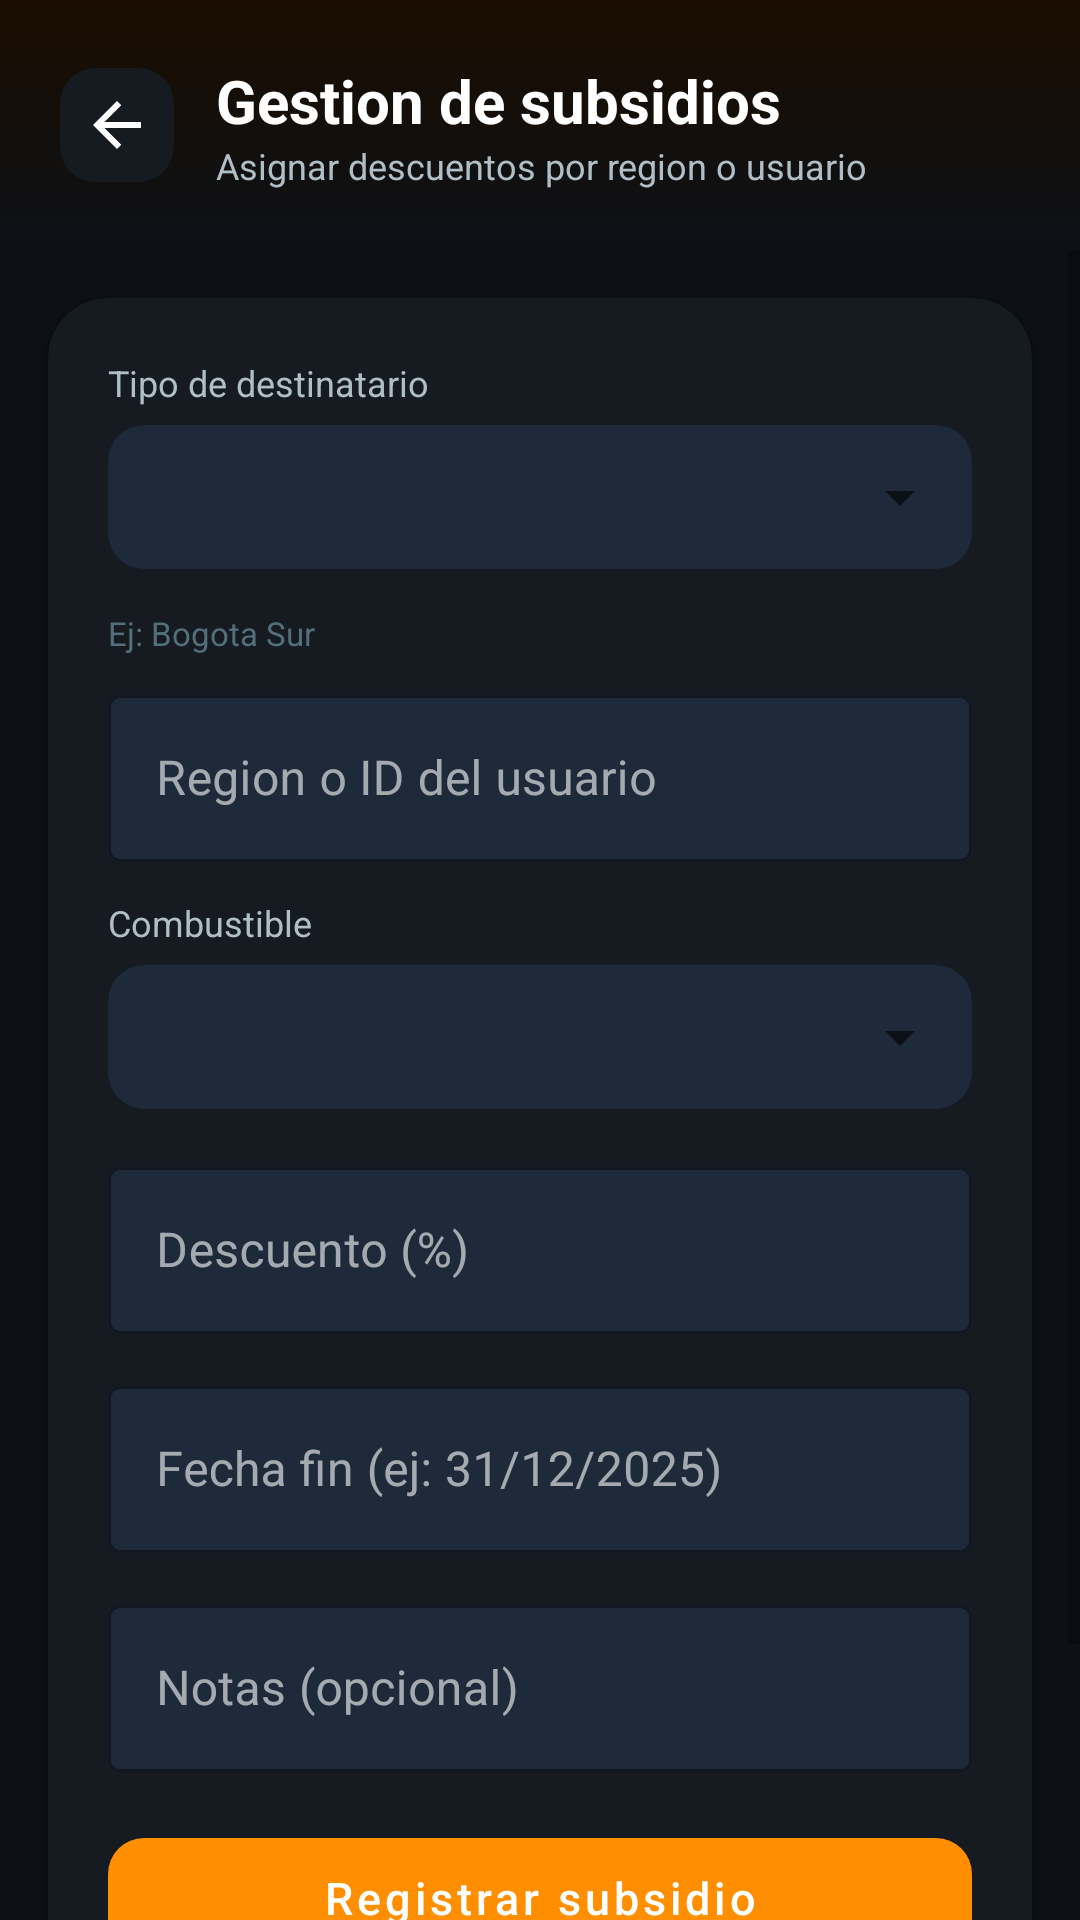

Here is an Android app screen rendered from its layout file. Give the layout XML and the strings, colors and styles it references.
<!-- AndroidManifest.xml: application theme Theme.FuelManager -->
<!-- res/layout/activity_subsidy.xml -->
<?xml version="1.0" encoding="utf-8"?>
<LinearLayout xmlns:android="http://schemas.android.com/apk/res/android"
    xmlns:app="http://schemas.android.com/apk/res-auto"
    android:layout_width="match_parent"
    android:layout_height="match_parent"
    android:background="#0D1117"
    android:orientation="vertical">

    <LinearLayout
        android:layout_width="match_parent"
        android:layout_height="wrap_content"
        android:background="@drawable/bg_header_gradient"
        android:gravity="center_vertical"
        android:orientation="horizontal"
        android:padding="20dp">

        <ImageButton
            android:id="@+id/btnBack"
            android:layout_width="38dp"
            android:layout_height="38dp"
            android:background="@drawable/bg_icon_btn"
            android:contentDescription="Volver"
            android:src="@drawable/ic_arrow_back"
            android:tint="#FFFFFF" />

        <LinearLayout
            android:layout_width="0dp"
            android:layout_height="wrap_content"
            android:layout_marginStart="14dp"
            android:layout_weight="1"
            android:orientation="vertical">

            <TextView
                android:layout_width="wrap_content"
                android:layout_height="wrap_content"
                android:text="Gestion de subsidios"
                android:textColor="#FFFFFF"
                android:textSize="20sp"
                android:textStyle="bold" />

            <TextView
                android:layout_width="wrap_content"
                android:layout_height="wrap_content"
                android:text="Asignar descuentos por region o usuario"
                android:textColor="#B0BEC5"
                android:textSize="12sp" />
        </LinearLayout>
    </LinearLayout>

    <ScrollView
        android:layout_width="match_parent"
        android:layout_height="0dp"
        android:layout_weight="1">

        <LinearLayout
            android:layout_width="match_parent"
            android:layout_height="wrap_content"
            android:orientation="vertical"
            android:paddingBottom="20dp">

            <androidx.cardview.widget.CardView
                android:layout_width="match_parent"
                android:layout_height="wrap_content"
                android:layout_margin="16dp"
                app:cardBackgroundColor="#161B22"
                app:cardCornerRadius="20dp">

                <LinearLayout
                    android:layout_width="match_parent"
                    android:layout_height="wrap_content"
                    android:orientation="vertical"
                    android:padding="20dp">

                    <TextView
                        android:layout_width="wrap_content"
                        android:layout_height="wrap_content"
                        android:layout_marginBottom="6dp"
                        android:text="Tipo de destinatario"
                        android:textColor="#B0BEC5"
                        android:textSize="12sp" />

                    <androidx.cardview.widget.CardView
                        android:layout_width="match_parent"
                        android:layout_height="wrap_content"
                        android:layout_marginBottom="14dp"
                        app:cardBackgroundColor="#1E2A3A"
                        app:cardCornerRadius="12dp"
                        app:cardElevation="0dp">

                        <Spinner
                            android:id="@+id/spinnerTargetType"
                            android:layout_width="match_parent"
                            android:layout_height="48dp"
                            android:paddingStart="12dp"
                            android:popupBackground="#161B22" />
                    </androidx.cardview.widget.CardView>

                    <TextView
                        android:id="@+id/tvTargetHint"
                        android:layout_width="wrap_content"
                        android:layout_height="wrap_content"
                        android:layout_marginBottom="8dp"
                        android:text="Ej: Bogota Sur"
                        android:textColor="#546E7A"
                        android:textSize="11sp" />

                    <com.google.android.material.textfield.TextInputLayout
                        style="@style/Widget.MaterialComponents.TextInputLayout.OutlinedBox"
                        android:layout_width="match_parent"
                        android:layout_height="wrap_content"
                        android:layout_marginBottom="12dp"
                        android:hint="Region o ID del usuario"
                        app:boxBackgroundColor="#1E2A3A"
                        app:boxStrokeColor="#2C3E50"
                        app:hintTextColor="#B0BEC5">

                        <com.google.android.material.textfield.TextInputEditText
                            android:id="@+id/etTargetValue"
                            android:layout_width="match_parent"
                            android:layout_height="wrap_content"
                            android:textColor="#FFFFFF" />
                    </com.google.android.material.textfield.TextInputLayout>

                    <TextView
                        android:layout_width="wrap_content"
                        android:layout_height="wrap_content"
                        android:layout_marginBottom="6dp"
                        android:text="Combustible"
                        android:textColor="#B0BEC5"
                        android:textSize="12sp" />

                    <androidx.cardview.widget.CardView
                        android:layout_width="match_parent"
                        android:layout_height="wrap_content"
                        android:layout_marginBottom="14dp"
                        app:cardBackgroundColor="#1E2A3A"
                        app:cardCornerRadius="12dp"
                        app:cardElevation="0dp">

                        <Spinner
                            android:id="@+id/spinnerSubsidyFuel"
                            android:layout_width="match_parent"
                            android:layout_height="48dp"
                            android:paddingStart="12dp"
                            android:popupBackground="#161B22" />
                    </androidx.cardview.widget.CardView>

                    <com.google.android.material.textfield.TextInputLayout
                        style="@style/Widget.MaterialComponents.TextInputLayout.OutlinedBox"
                        android:layout_width="match_parent"
                        android:layout_height="wrap_content"
                        android:layout_marginBottom="12dp"
                        android:hint="Descuento (%)"
                        app:boxBackgroundColor="#1E2A3A"
                        app:boxStrokeColor="#2C3E50"
                        app:hintTextColor="#B0BEC5">

                        <com.google.android.material.textfield.TextInputEditText
                            android:id="@+id/etDiscountPct"
                            android:layout_width="match_parent"
                            android:layout_height="wrap_content"
                            android:inputType="numberDecimal"
                            android:textColor="#FFFFFF" />
                    </com.google.android.material.textfield.TextInputLayout>

                    <com.google.android.material.textfield.TextInputLayout
                        style="@style/Widget.MaterialComponents.TextInputLayout.OutlinedBox"
                        android:layout_width="match_parent"
                        android:layout_height="wrap_content"
                        android:layout_marginBottom="12dp"
                        android:hint="Fecha fin (ej: 31/12/2025)"
                        app:boxBackgroundColor="#1E2A3A"
                        app:boxStrokeColor="#2C3E50"
                        app:hintTextColor="#B0BEC5">

                        <com.google.android.material.textfield.TextInputEditText
                            android:id="@+id/etEndDate"
                            android:layout_width="match_parent"
                            android:layout_height="wrap_content"
                            android:textColor="#FFFFFF" />
                    </com.google.android.material.textfield.TextInputLayout>

                    <com.google.android.material.textfield.TextInputLayout
                        style="@style/Widget.MaterialComponents.TextInputLayout.OutlinedBox"
                        android:layout_width="match_parent"
                        android:layout_height="wrap_content"
                        android:layout_marginBottom="16dp"
                        android:hint="Notas (opcional)"
                        app:boxBackgroundColor="#1E2A3A"
                        app:boxStrokeColor="#2C3E50"
                        app:hintTextColor="#B0BEC5">

                        <com.google.android.material.textfield.TextInputEditText
                            android:id="@+id/etSubsidyNotes"
                            android:layout_width="match_parent"
                            android:layout_height="wrap_content"
                            android:textColor="#FFFFFF" />
                    </com.google.android.material.textfield.TextInputLayout>

                    <com.google.android.material.button.MaterialButton
                        android:id="@+id/btnRegistrarSubsidy"
                        android:layout_width="match_parent"
                        android:layout_height="52dp"
                        android:text="Registrar subsidio"
                        android:textAllCaps="false"
                        android:textSize="15sp"
                        app:backgroundTint="#FF8F00"
                        app:cornerRadius="12dp" />
                </LinearLayout>
            </androidx.cardview.widget.CardView>

            <TextView
                android:layout_width="match_parent"
                android:layout_height="wrap_content"
                android:layout_marginStart="20dp"
                android:layout_marginTop="8dp"
                android:layout_marginBottom="10dp"
                android:text="Subsidios registrados"
                android:textAllCaps="true"
                android:textColor="#B0BEC5"
                android:textSize="13sp" />

            <androidx.recyclerview.widget.RecyclerView
                android:id="@+id/recyclerSubsidies"
                android:layout_width="match_parent"
                android:layout_height="wrap_content"
                android:nestedScrollingEnabled="false" />
        </LinearLayout>
    </ScrollView>
</LinearLayout>
<!-- resources referenced by this layout -->
<resources>
  <!-- drawable bg_header_gradient (drawable) -->
  <?xml version="1.0" encoding="utf-8"?>
  <shape xmlns:android="http://schemas.android.com/apk/res/android">
      <gradient
          android:startColor="#1A0D00"
          android:endColor="#0D1117"
          android:angle="270"/>
  </shape>
  <!-- drawable bg_icon_btn (drawable) -->
  <?xml version="1.0" encoding="utf-8"?>
  <shape xmlns:android="http://schemas.android.com/apk/res/android">
      <solid android:color="#161B22"/>
      <corners android:radius="12dp"/>
  </shape>
  <!-- drawable ic_arrow_back (drawable) -->
  <vector xmlns:android="http://schemas.android.com/apk/res/android" android:autoMirrored="true" android:height="24dp" android:tint="#E65100" android:viewportHeight="960" android:viewportWidth="960" android:width="24dp">
        
      <path android:fillColor="@android:color/white" android:pathData="M313,520L537,744L480,800L160,480L480,160L537,216L313,440L800,440L800,520L313,520Z"/>
      
  </vector>
  <style name="Theme.FuelManager" parent="Theme.MaterialComponents.DayNight.NoActionBar">
          <item name="colorPrimary">@color/primary</item>
          <item name="colorPrimaryVariant">@color/primary_dark</item>
          <item name="colorOnPrimary">@color/text_primary</item>
          <item name="colorSurface">@color/surface</item>
          <item name="colorOnSurface">@color/text_primary</item>
          <item name="android:windowBackground">@color/bg_main</item>
          <item name="android:statusBarColor">@color/bg_main</item>
          <item name="android:navigationBarColor">@color/bg_main</item>
          <item name="android:windowLightStatusBar">false</item>
      </style>
  <color name="primary">#E65100</color>
  <color name="primary_dark">#BF360C</color>
  <color name="text_primary">#FFFFFF</color>
  <color name="surface">#1A1A2E</color>
  <color name="bg_main">#0D1117</color>
</resources>
